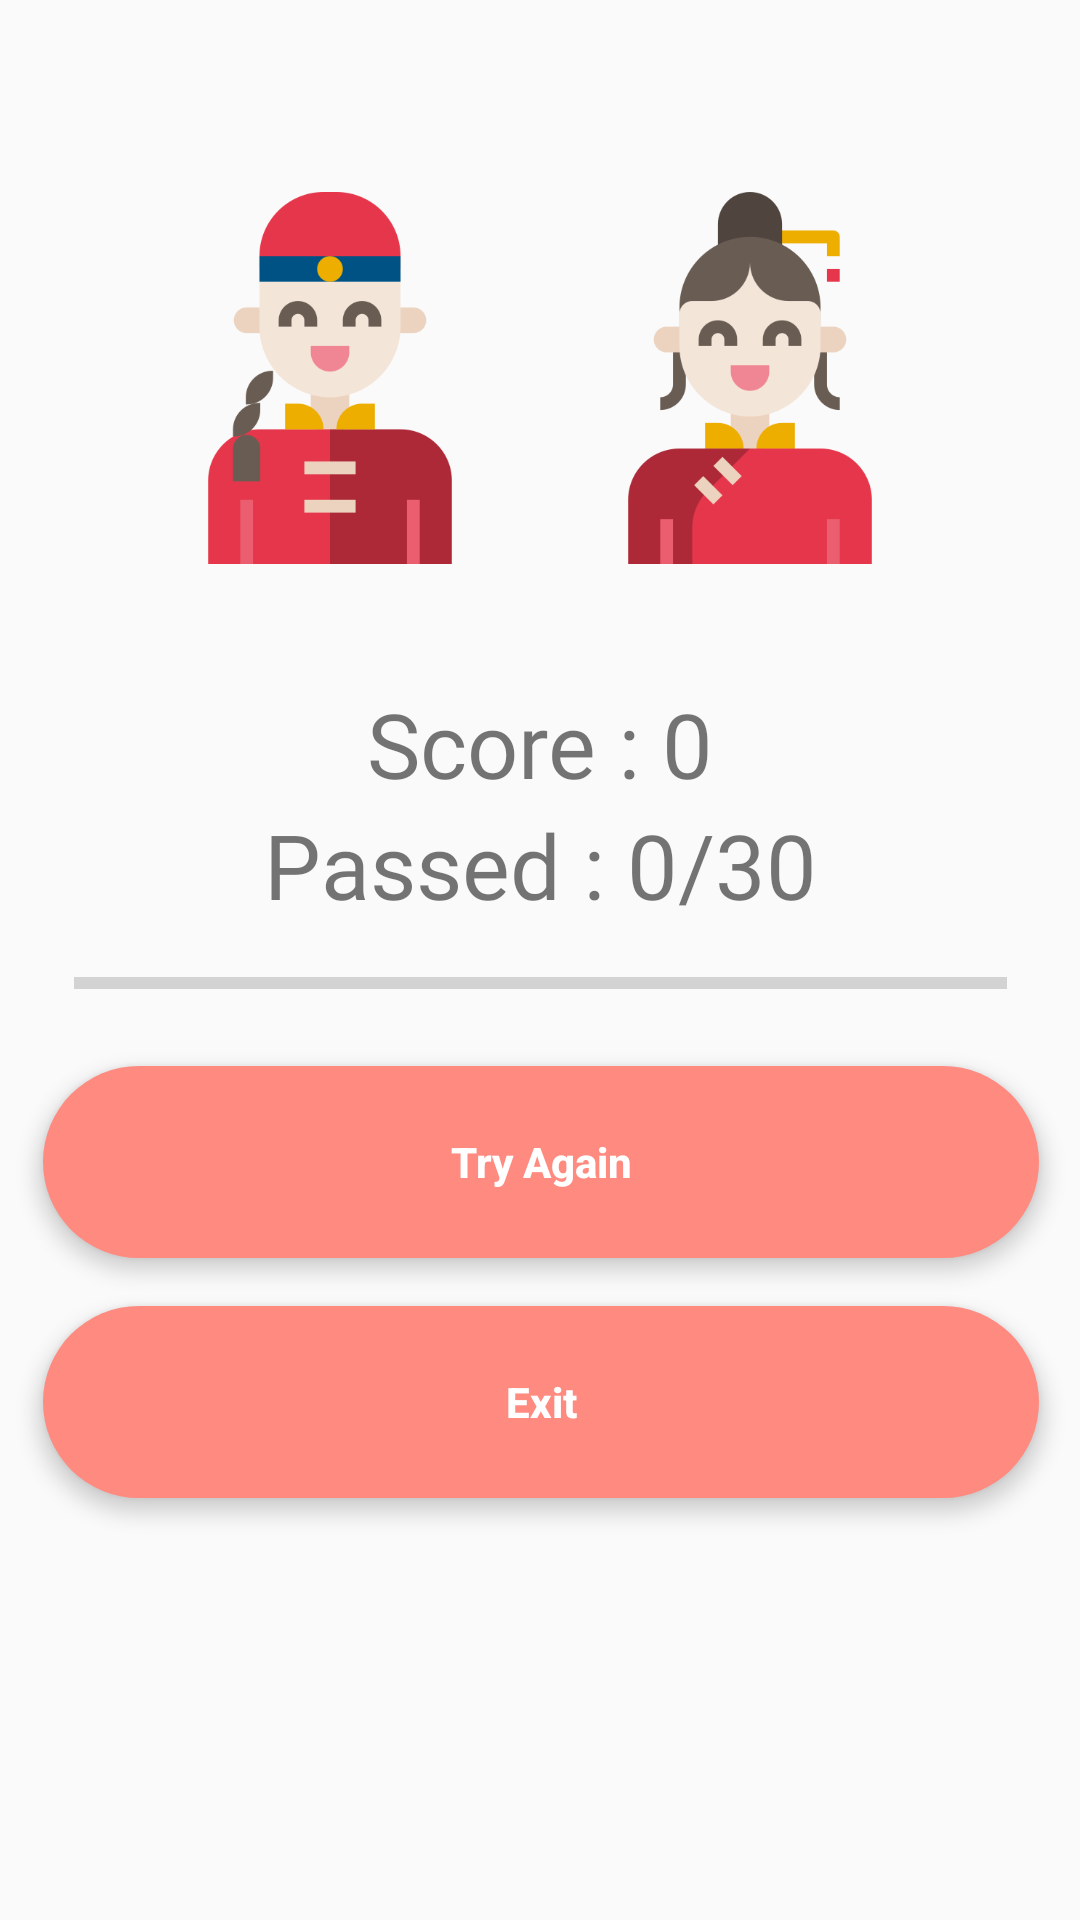

Layout XML and referenced resources for this Android screen:
<!-- AndroidManifest.xml: application theme Theme.AppCompat.Light.NoActionBar -->
<!-- res/layout/activity_test_finished.xml -->
<?xml version="1.0" encoding="utf-8"?>
<android.support.constraint.ConstraintLayout xmlns:android="http://schemas.android.com/apk/res/android"
    xmlns:app="http://schemas.android.com/apk/res-auto"
    android:layout_width="match_parent"
    android:layout_height="match_parent"
    xmlns:tools="http://schemas.android.com/tools"
    tools:context=".test.TestFinished">

    <LinearLayout
        android:id="@+id/btnGroup"
        android:layout_width="352dp"
        android:layout_height="301dp"
        android:layout_marginStart="8dp"
        android:layout_marginTop="8dp"
        android:layout_marginEnd="8dp"
        android:layout_marginBottom="8dp"
        android:orientation="vertical"
        android:paddingTop="10dp"
        app:layout_constraintBottom_toBottomOf="parent"
        app:layout_constraintEnd_toEndOf="parent"
        app:layout_constraintHorizontal_bias="0.488"
        app:layout_constraintStart_toStartOf="parent"
        app:layout_constraintTop_toTopOf="parent"
        app:layout_constraintVertical_bias="0.649">

        <TextView
            android:id="@+id/textTotalScore"
            android:layout_width="wrap_content"
            android:layout_height="wrap_content"
            android:layout_gravity="center"
            android:fontFamily="@font/arsenal"
            android:text="Score : 0"
            android:textSize="30sp" />

        <TextView
            android:id="@+id/textTotalQuestion"
            android:layout_width="wrap_content"
            android:layout_height="wrap_content"
            android:layout_gravity="center"
            android:fontFamily="@font/arsenal"
            android:text="Passed : 0/30"
            android:textSize="30sp" />

        <ProgressBar
            android:id="@+id/finishedProgressBar"
            style="@style/Widget.AppCompat.ProgressBar.Horizontal"
            android:layout_width="311dp"
            android:layout_height="39dp"
            android:layout_gravity="center"
            android:layout_marginLeft="8dp"
            android:layout_marginRight="8dp" />

        <Button
            android:id="@+id/btnTryAgain"
            style="@style/AnswerButton"
            android:layout_width="332dp"
            android:layout_height="64dp"
            android:layout_gravity="center"
            android:layout_margin="8dp"
            android:text="Try Again">

        </Button>

        <Button
            android:id="@+id/btnHome"
            style="@style/AnswerButton"
            android:layout_width="332dp"
            android:layout_height="64dp"
            android:layout_gravity="center"
            android:layout_margin="8dp"
            android:text="Exit" />

    </LinearLayout>

    <ImageView
        android:id="@+id/man"
        android:layout_width="140dp"
        android:layout_height="124dp"
        android:layout_marginStart="160dp"
        android:layout_marginTop="8dp"
        android:layout_marginBottom="8dp"

        app:layout_constraintBottom_toTopOf="@+id/btnGroup"
        app:layout_constraintEnd_toStartOf="@+id/woman"
        app:layout_constraintHorizontal_bias="0.51"
        app:layout_constraintStart_toStartOf="parent"
        app:layout_constraintTop_toTopOf="parent"
        app:layout_constraintVertical_bias="0.72"
        app:srcCompat="@drawable/man" />

    <ImageView
        android:id="@+id/woman"
        android:layout_width="140dp"
        android:layout_height="124dp"
        android:layout_marginTop="8dp"
        android:layout_marginEnd="160dp"
        android:layout_marginBottom="8dp"
        app:layout_constraintBottom_toTopOf="@+id/btnGroup"
        app:layout_constraintEnd_toEndOf="parent"
        app:layout_constraintStart_toEndOf="@+id/man"
        app:layout_constraintTop_toTopOf="parent"
        app:layout_constraintVertical_bias="0.722"
        app:srcCompat="@drawable/woman" />

</android.support.constraint.ConstraintLayout>
<!-- resources referenced by this layout -->
<resources>
  <!-- drawable man: png bitmap (drawable, 15882 bytes) -->
  <!-- drawable woman: png bitmap (drawable, 18457 bytes) -->
  <style name="AnswerButton" parent="Widget.AppCompat.Button.Colored">
      <item name="android:background">@drawable/default_answer_button</item>
          <item name="android:layout_width">match_parent</item>
          <item name="android:layout_height">wrap_content</item>
          <item name="android:layout_margin">8dp</item>
          <item name="android:text">Answer X</item>
          <item name="android:textAllCaps">false</item>
          <item name="android:textColor">@android:color/white</item>
          <item name="android:textStyle">bold</item>
          <item name="android:elevation">4dp</item>
          <item name="android:stateListAnimator">@null</item>
      </style>
  <!-- drawable default_answer_button (drawable) -->
  <shape xmlns:android="http://schemas.android.com/apk/res/android"
      android:shape="rectangle" >
      <solid
          android:color="@color/colorAnswerButton">
      </solid>
  
      <corners
          android:radius="50dp">
      </corners>
  
      <size
          android:width="20dp"
          android:height="10dp">
      </size>
  
  </shape>
  <color name="colorAnswerButton">#FF8a80</color>
</resources>
